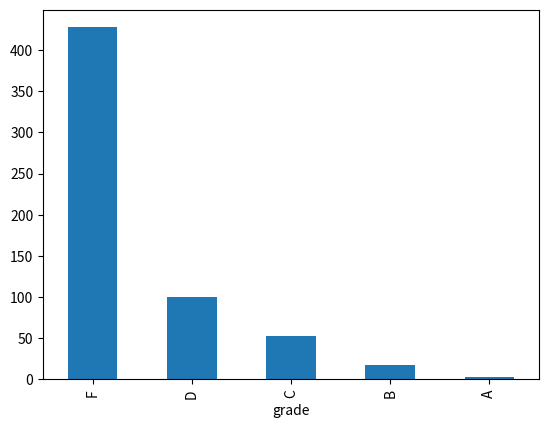

Python code for this plot: (Note: this script raises an exception after producing the figure.)
#%%
'''
Problem 1. Grade Calculation
1. Generate 600 random scores for attendance, project, midterm and final respectively.
2. Define a function named as 'lettergrade' to convert a numerical grade to a letter grade.
3. Use the map function to find the grades for the total scores.
4. Create a data frame called grade which has six columns: attendance, project, midterm, final, total_score and grade.
5. Plot the histogram of the grade and save the figure as ‘project 5_your group_grade #.png’. 
6. Save the data frame grade to ' project 5_your group #_grade.csv'.
'''
#1
import numpy as np
attendance = np.random.randint(0, 41, 600)
print(attendance)
project = np.random.randint(0, 201, 600)
print(project)
midterm = np.random.randint(0, 101, 600)
print(midterm)
final = np.random.randint(0, 201, 600)
print(final)

#2
def lettergrade(numericalgrade):
    if numericalgrade >= 90:
        grade = "A"
    elif numericalgrade >= 80:
        grade = "B"
    elif numericalgrade >= 70:
        grade = "C"
    elif numericalgrade >= 60:
        grade = "D"
    else:
        grade = "F"
    return grade

#3
score = (attendance + project + midterm + final)/5.4
grade = map(lettergrade, score)
print(list(grade))

#4
import pandas as pd
grade = map(lettergrade, score)
index = list(range(1, 601))
grade = pd.DataFrame({'attendance': attendance, 'project': project, 'midterm': midterm, 'final': final,\
                     'total_score': score, 'grade': grade}, index = index)
print(grade)
#print(grade.head())

#5
grade_hist = grade['grade'].value_counts().plot.bar()
print(grade_hist)
import matplotlib.pyplot as plt 
plt.savefig('/Users/GrahamMacbookPro/Desktop/Week 7/Project5_Sean Graham_grade.png')

#6
grade.to_csv('/Users/GrahamMacbookPro/Desktop/Week 7/Project5_Sean Graham_grade.csv') 
#%%
'''
Problem 2. Loops
1. Use While Loop to add third power of all the even numbers from 1 to 200.
2. Use For Loop to multiply all the even numbers from 1 to 50.
3. Design nested loops to multiply all the numbers 1*(1*2)*(1*2*3) *...* (1*2*..*30).
'''
#1
i = 2
sum = 0  
while i <= 200:
    sum = sum + i*i*i 
    i += 2
print(sum)
# Result: 204020000

#2
product = 1
for i in range (2, 52, 2):
    product = product * i
print(product)
# Result: 520469842636666622693081088000000

#3
product = 1
for i in range (1, 31):
    for j in range (1, i+1):
        product = product * j
print(product)
# Result: 571755698232823096732988919122641191801693387811183323217432917650763212540-
# 08144131396872292078960659959192198325482132911362592729947392123616011917207641789-
# 59379007338740053201829672281938698507634634093465979526859113904220996903489507321-
# 25043950467569305395462894650595613155829702577724817000254015466341008537985769810-
# 16576000000000000000000000000000000000000000000000000000000000000000000000000000000-
# 000000000
#%%
'''
Problem 3. Use Loops to Calculate Grades
1. Generate 600 random scores for attendance, project, midterm and final respectively.
2. Use loops to calculate the grades.
'''
#1
import numpy as np
attendance = np.random.randint(0, 41, 600)
print(attendance)
project = np.random.randint(0, 201, 600)
print(project)
midterm = np.random.randint(0, 101, 600)
print(midterm)
final = np.random.randint(0, 201, 600)
print(final)

#2
letter = list()
import numpy as np
score = (attendance + project + midterm + final)/5.4
for i in score:
    if i >= 90:
        grade = "A"
    elif i >= 80:
        grade = "B"
    elif i >= 70:
        grade = "C"
    elif i >= 60:
        grade = "D"
    else:
        grade = "F"
    letter.append(grade)
print(letter)
